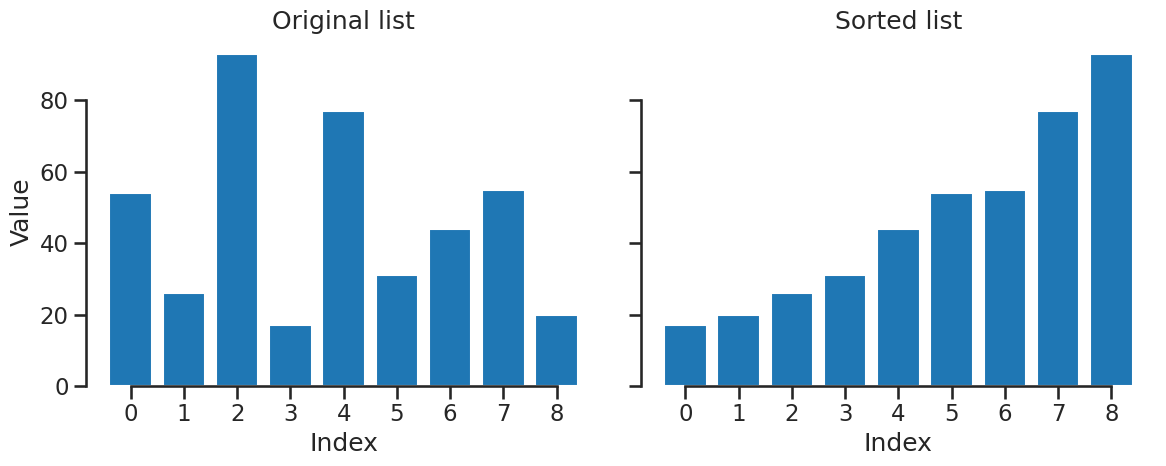

This figure's Python source:
"""Visualize an example list before and after sorting it with merge sort."""

import matplotlib.pyplot as plt
import seaborn as sns


EXAMPLE_NUMBERS = [54, 26, 93, 17, 77, 31, 44, 55, 20]


def merge_sort(values: list[int]) -> None:
    """Sort a list in ascending order in place using the merge sort algorithm.

    The function changes the input list directly and does not return a new list.
    It first splits the list into two halves, sorts both halves recursively, and
    then merges the sorted halves back into the original list.
    """
    if len(values) <= 1:
        return

    middle_index = len(values) // 2
    left_half = values[:middle_index]
    right_half = values[middle_index:]

    merge_sort(left_half)
    merge_sort(right_half)

    left_index = 0
    right_index = 0
    target_index = 0

    while left_index < len(left_half) and right_index < len(right_half):
        if left_half[left_index] <= right_half[right_index]:
            values[target_index] = left_half[left_index]
            left_index += 1
        else:
            values[target_index] = right_half[right_index]
            right_index += 1

        target_index += 1

    while left_index < len(left_half):
        values[target_index] = left_half[left_index]
        left_index += 1
        target_index += 1

    while right_index < len(right_half):
        values[target_index] = right_half[right_index]
        right_index += 1
        target_index += 1


def plot_values(original_values: list[int], sorted_values: list[int]) -> None:
    """Plot the values before and after sorting with comparable axes."""
    x_values = range(len(original_values))

    # A bar plot is suitable because list positions are discrete observations.
    # A line plot would falsely suggest continuous development between values.
    sns.set_context("talk")
    with sns.axes_style("ticks"):
        _, axes = plt.subplots(1, 2, figsize=(12, 5), sharey=True, dpi=100)

        # Plot the unsorted list before applying merge sort.
        axes[0].bar(x_values, original_values)
        axes[0].set_title("Original list")
        axes[0].set_xlabel("Index")
        axes[0].set_ylabel("Value")

        # Plot the sorted list with the same y-axis scale for a fair comparison.
        axes[1].bar(x_values, sorted_values)
        axes[1].set_title("Sorted list")
        axes[1].set_xlabel("Index")

        for ax in axes:
            ax.set_xticks(x_values)

        sns.despine(trim=True)
        plt.tight_layout()
        plt.show()


def main() -> None:
    """Plot the example list before and after sorting."""
    numbers = EXAMPLE_NUMBERS.copy()
    original_numbers = numbers.copy()

    merge_sort(numbers)
    plot_values(original_numbers, numbers)


if __name__ == "__main__":
    main()
